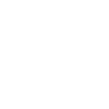
t = 0.00 s
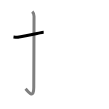
t = 1.50 s
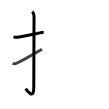
t = 2.75 s
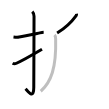
t = 4.25 s
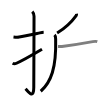
t = 5.50 s
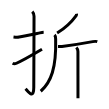
t = 7.00 s

The animated SVG that drew these frames (rendered in a browser with its animation timeline set to each time). Animation: 7 SMIL elements (animate=7); one cycle of 7.00 s.

<svg width="109px" height="109px" viewBox="0 0 px 109px" xmlns="http://www.w3.org/2000/svg" xmlns:xlink="http://www.w3.org/1999/xlink" xml:space="preserve" version="1.1"  baseProfile="full">
<path d="M13.5,37c1.9,0.23,3.73,0.42,5.64,0.1c5.11-0.85,13.37-2.65,20.74-4.22c1.31-0.28,2.62-0.51,3.79-0.55" style="fill:none;stroke:black;stroke-width:3;opacity:0">
  <animate attributeType="CSS" attributeName="opacity" from="0" to="1" begin="0s" dur="1s" repeatCount="Indefinite" fill="freeze" />
</path>
<path d="M32.27,11.58c1.2,1.2,1.76,2.79,1.76,4.77c0,14.56-0.26,66.16-0.26,71.12c0,12.78-6.22,3.24-8.21,1.25" style="fill:none;stroke:black;stroke-width:3;opacity:0">
  <animate attributeType="CSS" attributeName="opacity" from="0" to="1" begin="1s" dur="1s" repeatCount="Indefinite" fill="freeze" />
</path>
<path d="M12.6,63.29c1.1,0.6,2.1,0.76,3.9-0.04c1.75-0.78,18.28-9.76,25.5-14" style="fill:none;stroke:black;stroke-width:3;opacity:0">
  <animate attributeType="CSS" attributeName="opacity" from="0" to="1" begin="2s" dur="1s" repeatCount="Indefinite" fill="freeze" />
</path>
<path d="M76.54,13.75c0.05,0.45,0,1.34-0.35,1.82C72,21.38,65.5,27.88,57.12,33" style="fill:none;stroke:black;stroke-width:3;opacity:0">
  <animate attributeType="CSS" attributeName="opacity" from="0" to="1" begin="3s" dur="1s" repeatCount="Indefinite" fill="freeze" />
</path>
<path d="M54.49,34.88c0.88,0.88,1.11,2.16,1.16,4.06c0.73,28.93-4.52,43.18-14.9,52.31" style="fill:none;stroke:black;stroke-width:3;opacity:0">
  <animate attributeType="CSS" attributeName="opacity" from="0" to="1" begin="4s" dur="1s" repeatCount="Indefinite" fill="freeze" />
</path>
<path d="M57.99,46.59c1.64,0.03,2.7-0.01,3.97-0.17C69.38,45.5,85.5,43,92.77,41.64c1.25-0.24,3.23-0.39,4.52,0" style="fill:none;stroke:black;stroke-width:3;opacity:0">
  <animate attributeType="CSS" attributeName="opacity" from="0" to="1" begin="5s" dur="1s" repeatCount="Indefinite" fill="freeze" />
</path>
<path d="M76.33,47.48c0.91,0.91,1.6,2.4,1.6,4c0,1.05,0.03,27.44,0.04,40.9c0,2.48,0,4.51,0,5.88" style="fill:none;stroke:black;stroke-width:3;opacity:0">
  <animate attributeType="CSS" attributeName="opacity" from="0" to="1" begin="6s" dur="1s" repeatCount="Indefinite" fill="freeze" />
</path>
</svg>
